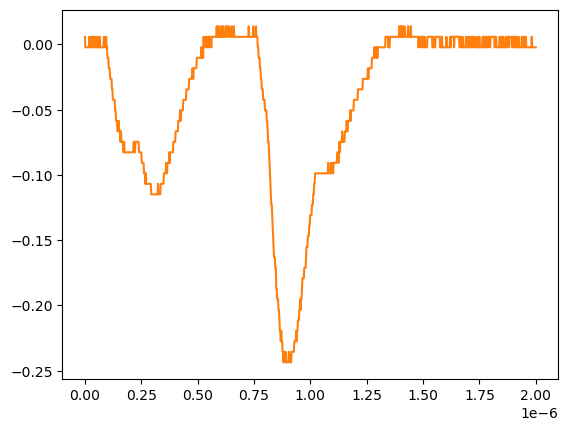

Values plotted in this chart, from the file beside it:
# KEYSIGHT TECHNOLOGIES, MSO-X 3024T, MY58262555, 07.30.2019051434
# time, 1
# 2024-07-24 15:41:21.804995
0.000000000000000000e+00, 5.728630000000000180e-03
2.002002002002001797e-09, -2.311559999999999830e-03
4.004004004004003593e-09, -2.311559999999999830e-03
6.006006006006005804e-09, -2.311559999999999830e-03
8.008008008008007187e-09, -2.311559999999999830e-03
1.001001001001000857e-08, -2.311559999999999830e-03
1.201201201201201161e-08, -2.311559999999999830e-03
1.401401401401401299e-08, -2.311559999999999830e-03
1.601601601601601437e-08, -2.311559999999999830e-03
1.801801801801801741e-08, -2.311559999999999830e-03
2.002002002002001714e-08, 5.728630000000000180e-03
2.202202202202202018e-08, -2.311559999999999830e-03
2.402402402402402322e-08, -2.311559999999999830e-03
2.602602602602602294e-08, 5.728630000000000180e-03
2.802802802802802598e-08, 5.728630000000000180e-03
3.003003003003002571e-08, -2.311559999999999830e-03
3.203203203203202875e-08, 5.728630000000000180e-03
3.403403403403403179e-08, 5.728630000000000180e-03
3.603603603603603482e-08, -2.311559999999999830e-03
3.803803803803803124e-08, -2.311559999999999830e-03
4.004004004004003428e-08, 5.728630000000000180e-03
4.204204204204203732e-08, -2.311559999999999830e-03
4.404404404404404036e-08, -2.311559999999999830e-03
4.604604604604604339e-08, 5.728630000000000180e-03
4.804804804804804643e-08, -2.311559999999999830e-03
5.005005005005004285e-08, -2.311559999999999830e-03
5.205205205205204589e-08, -2.311559999999999830e-03
5.405405405405404893e-08, 5.728630000000000180e-03
5.605605605605605196e-08, -2.311559999999999830e-03
5.805805805805805500e-08, 5.728630000000000180e-03
6.006006006006005142e-08, -2.311559999999999830e-03
6.206206206206205446e-08, -2.311559999999999830e-03
6.406406406406405750e-08, -2.311559999999999830e-03
6.606606606606606053e-08, 5.728630000000000180e-03
6.806806806806806357e-08, -2.311559999999999830e-03
7.007007007007006661e-08, -2.311559999999999830e-03
7.207207207207206965e-08, -2.311559999999999830e-03
7.407407407407407268e-08, -2.311559999999999830e-03
7.607607607607606249e-08, -2.311559999999999830e-03
7.807807807807806552e-08, -2.311559999999999830e-03
8.008008008008006856e-08, -2.311559999999999830e-03
8.208208208208207160e-08, -2.311559999999999830e-03
8.408408408408407464e-08, 5.728630000000000180e-03
8.608608608608607767e-08, 5.728630000000000180e-03
8.808808808808808071e-08, -2.311559999999999830e-03
9.009009009009008375e-08, 5.728630000000000180e-03
9.209209209209208679e-08, -2.311559999999999830e-03
9.409409409409408982e-08, 5.728630000000000180e-03
9.609609609609609286e-08, -2.311559999999999830e-03
9.809809809809808266e-08, -2.311559999999999830e-03
1.001001001001000857e-07, -1.035179999999999954e-02
1.021021021021020887e-07, -1.035179999999999954e-02
1.041041041041040918e-07, -1.035179999999999954e-02
1.061061061061060948e-07, -1.839199999999999863e-02
1.081081081081080979e-07, -1.839199999999999863e-02
1.101101101101101009e-07, -1.839199999999999863e-02
1.121121121121121039e-07, -2.643219999999999945e-02
1.141141141141141070e-07, -2.643219999999999945e-02
... 942 more rows
